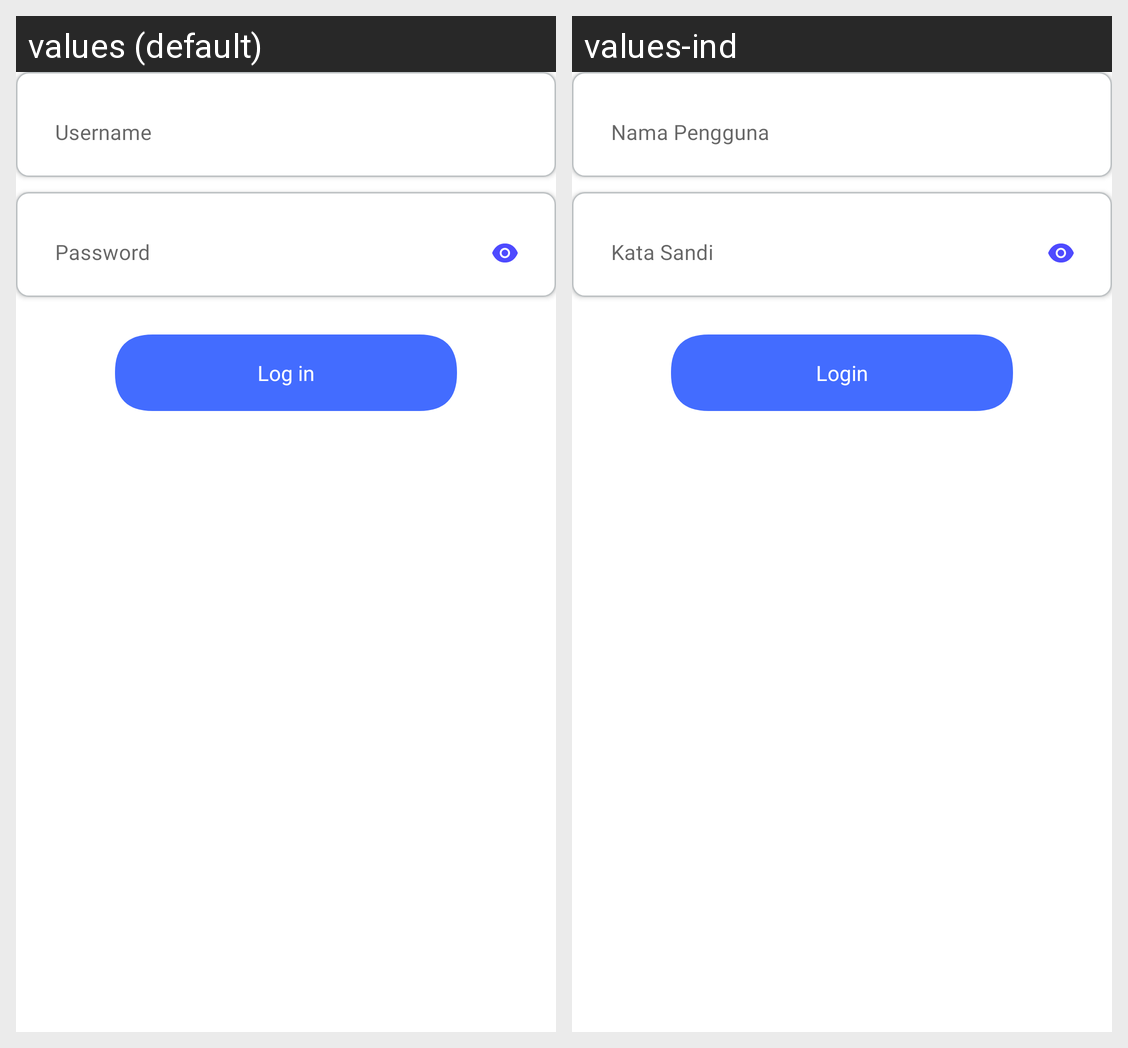

Strings drawn on this Android screen and how each of the app's shown locales translates them:
Android screen res/layout/activity_login_content.xml rendered under 2 locales, left to right: values (default), values-ind. Device: Nexus 5 (rendered at 1080×1920; each locale shown at half size, 540×960, under a caption strip naming it); theme Theme.Thork.
Strings drawn on this screen, with the default value and each locale's value (text and hints the layout hard-codes, and strings that could not be matched under every locale, appear in the picture but are not listed):

user_name
  values: Username
  values-ind: Nama Pengguna

password
  values: Password
  values-ind: Kata Sandi

login_title
  values: Log in
  values-ind: Login
